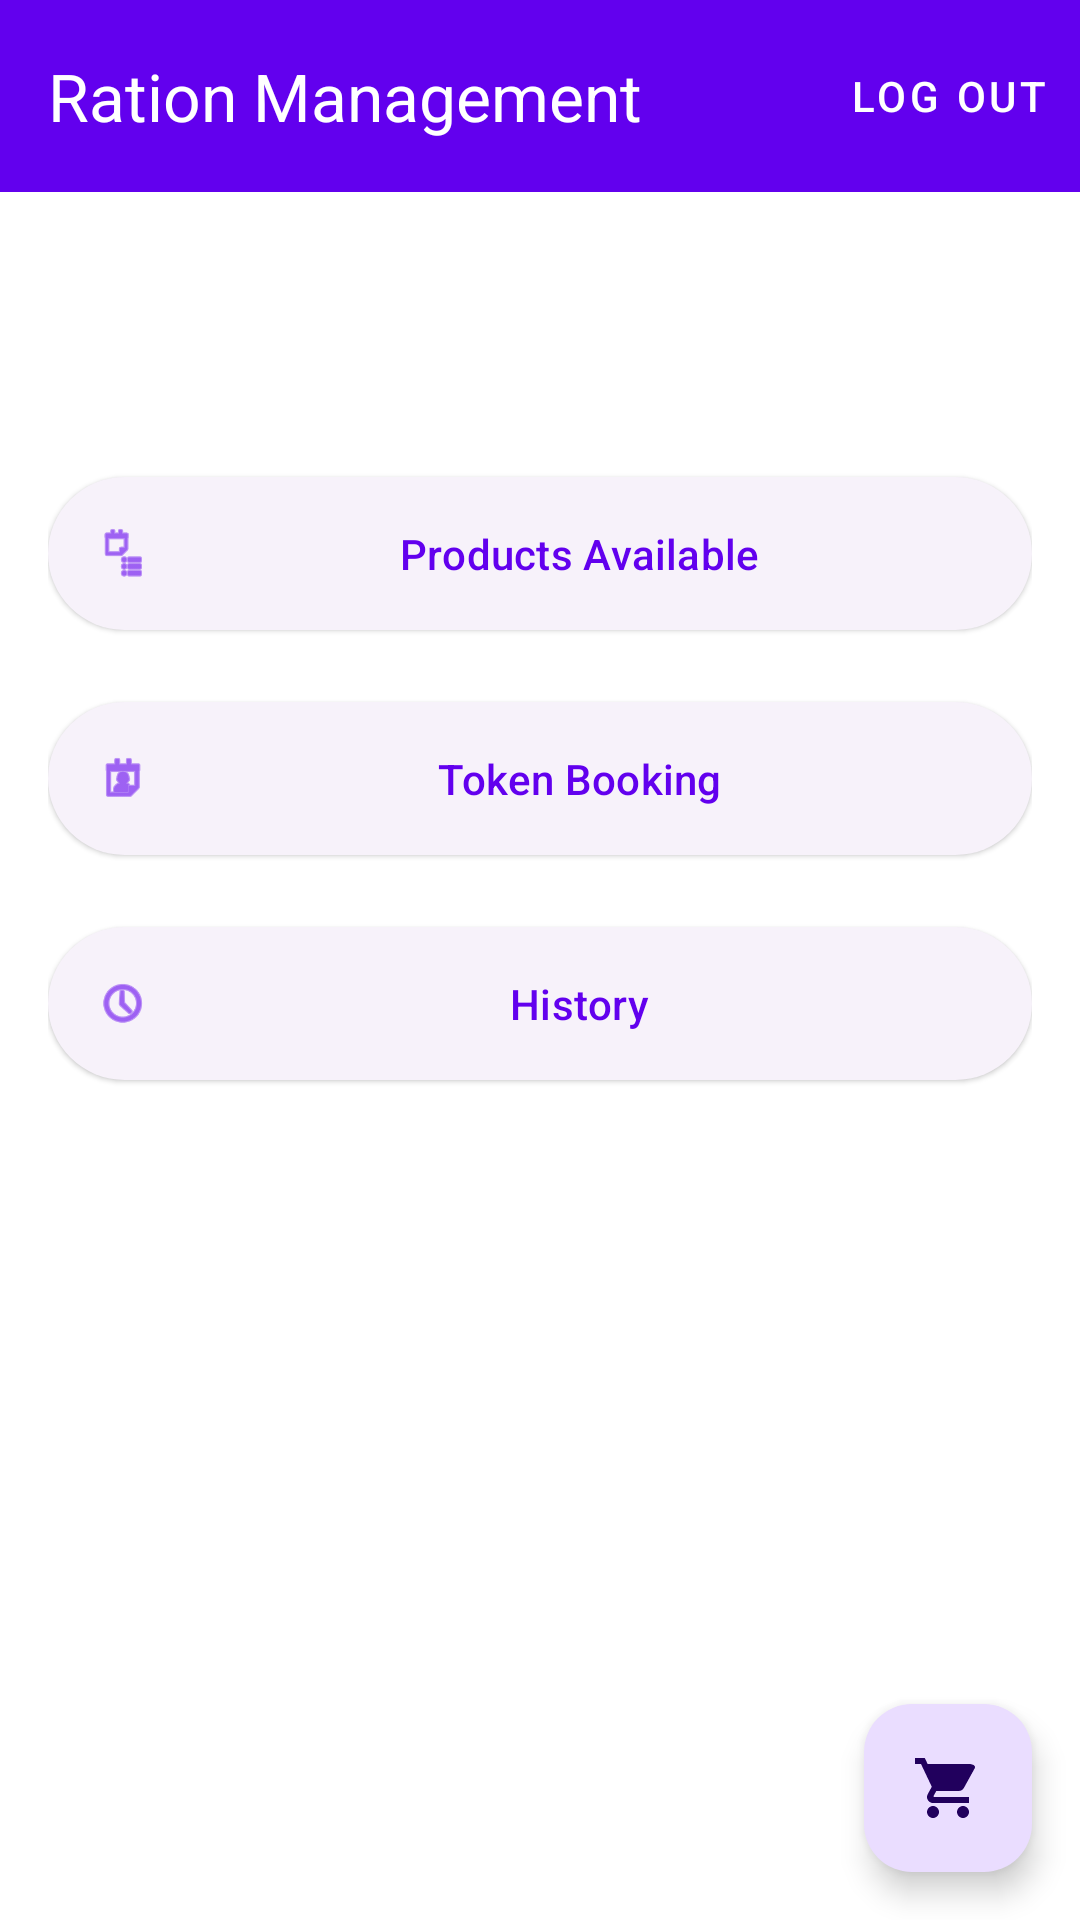

The Android layout XML behind this screen, and the referenced resources:
<!-- AndroidManifest.xml: application theme Theme.Meh -->
<!-- res/layout/fragment_dashboard.xml -->
<?xml version="1.0" encoding="utf-8"?>
<androidx.coordinatorlayout.widget.CoordinatorLayout xmlns:android="http://schemas.android.com/apk/res/android"
    xmlns:app="http://schemas.android.com/apk/res-auto"
    xmlns:tools="http://schemas.android.com/tools"
    android:layout_width="match_parent"
    android:layout_height="match_parent"
    android:background="?android:colorBackground"
    android:fitsSystemWindows="true">

    <com.google.android.material.appbar.AppBarLayout
        android:id="@+id/appbar"
        android:layout_width="match_parent"
        android:layout_height="wrap_content"
        android:fitsSystemWindows="true">

        <com.google.android.material.appbar.MaterialToolbar
            android:id="@+id/toolbar"
            android:layout_width="match_parent"
            android:layout_height="?attr/actionBarSize"
            app:title="Ration Management"
            app:titleTextColor="?attr/colorOnPrimary"
            android:background="?attr/colorPrimary">

            <TextView
                android:id="@+id/tvRole"
                android:layout_width="wrap_content"
                android:layout_height="wrap_content"
                android:layout_gravity="start"
                android:textAppearance="?attr/textAppearanceCaption"
                android:textColor="?attr/colorOnPrimary"
                tools:text="SHOPKEEPER" />

            <com.google.android.material.button.MaterialButton
                android:id="@+id/btnLogout"
                style="@style/Widget.MaterialComponents.Button.TextButton"
                android:layout_width="wrap_content"
                android:layout_height="wrap_content"
                android:text="@string/logout"
                android:textColor="?attr/colorOnPrimary"
                android:layout_gravity="end"/>
        </com.google.android.material.appbar.MaterialToolbar>

    </com.google.android.material.appbar.AppBarLayout>

    <androidx.core.widget.NestedScrollView
        android:layout_width="match_parent"
        android:layout_height="match_parent"
        app:layout_behavior="@string/appbar_scrolling_view_behavior">

        <LinearLayout
            android:layout_width="match_parent"
            android:layout_height="wrap_content"
            android:orientation="vertical"
            android:padding="16dp"
            android:gravity="center_horizontal">

            <TextView
                android:id="@+id/tvWelcome"
                android:layout_width="wrap_content"
                android:layout_height="wrap_content"
                android:textAppearance="?attr/textAppearanceHeadline6"
                android:gravity="center"
                android:layout_marginTop="16dp"
                android:layout_marginBottom="32dp"
                tools:text="Welcome, User"/>

            <com.google.android.material.button.MaterialButton
                android:id="@+id/btnPurchase"
                style="@style/Widget.Material3.Button.ElevatedButton.Icon"
                android:layout_width="match_parent"
                android:layout_height="wrap_content"
                android:text="Products Available"
                android:padding="16dp"
                app:icon="@android:drawable/ic_menu_agenda"
                android:layout_marginBottom="16dp"/>

            <com.google.android.material.button.MaterialButton
                android:id="@+id/btnTokenBooking"
                style="@style/Widget.Material3.Button.ElevatedButton.Icon"
                android:layout_width="match_parent"
                android:layout_height="wrap_content"
                android:text="Token Booking"
                android:padding="16dp"
                app:icon="@android:drawable/ic_menu_my_calendar"
                android:layout_marginBottom="16dp"/>

            <com.google.android.material.button.MaterialButton
                android:id="@+id/btnSales"
                style="@style/Widget.Material3.Button.ElevatedButton.Icon"
                android:layout_width="match_parent"
                android:layout_height="wrap_content"
                android:text="History"
                android:padding="16dp"
                app:icon="@android:drawable/ic_menu_recent_history"
                android:layout_marginBottom="16dp"/>

            <com.google.android.material.button.MaterialButton
                android:id="@+id/btnReport"
                style="@style/Widget.Material3.Button.ElevatedButton.Icon"
                android:layout_width="match_parent"
                android:layout_height="wrap_content"
                android:text="Reports"
                android:padding="16dp"
                android:visibility="gone"
                app:icon="@android:drawable/ic_menu_report_image"
                android:layout_marginBottom="16dp"/>

            <com.google.android.material.button.MaterialButton
                android:id="@+id/btnAdminPanel"
                style="@style/Widget.Material3.Button.ElevatedButton.Icon"
                android:layout_width="match_parent"
                android:layout_height="wrap_content"
                android:text="Manage Products"
                android:padding="16dp"
                android:visibility="gone"
                app:icon="@android:drawable/ic_menu_edit"
                android:layout_marginBottom="16dp"/>

            <com.google.android.material.button.MaterialButton
                android:id="@+id/btnStockUpdates"
                style="@style/Widget.Material3.Button.ElevatedButton.Icon"
                android:layout_width="match_parent"
                android:layout_height="wrap_content"
                android:text="Stock Log"
                android:padding="16dp"
                android:visibility="gone"
                app:icon="@android:drawable/ic_menu_info_details"/>

        </LinearLayout>
    </androidx.core.widget.NestedScrollView>

    <com.google.android.material.floatingactionbutton.FloatingActionButton
        android:id="@+id/fabCart"
        android:layout_width="wrap_content"
        android:layout_height="wrap_content"
        android:layout_gravity="bottom|end"
        android:layout_margin="16dp"
        app:srcCompat="@drawable/ic_cart"
        android:contentDescription="Cart"/>

</androidx.coordinatorlayout.widget.CoordinatorLayout>
<!-- resources referenced by this layout -->
<resources>
  <!-- drawable ic_cart (drawable) -->
  <vector xmlns:android="http://schemas.android.com/apk/res/android"
      android:width="24dp"
      android:height="24dp"
      android:viewportWidth="24"
      android:viewportHeight="24"
      android:tint="#FFFFFF">
      <path
          android:fillColor="@android:color/white"
          android:pathData="M7,18c-1.1,0 -1.99,0.9 -1.99,2S5.9,22 7,22s2,-0.9 2,-2 -0.9,-2 -2,-2zM1,2v2h2l3.6,7.59 -1.35,2.45c-0.16,0.28 -0.25,0.61 -0.25,0.96 0,1.1 0.9,2 2,2h12v-2L7.42,15c-0.14,0 -0.25,-0.11 -0.25,-0.25l0.03,-0.12 0.9,-1.63h7.45c0.75,0 1.41,-0.41 1.75,-1.03l3.58,-6.49c0.08,-0.14 0.12,-0.31 0.12,-0.48 0,-0.55 -0.9,-1 -2,-1L5.21,4l-0.94,-2L1,2zM17,18c-1.1,0 -1.99,0.9 -1.99,2s0.89,2 1.99,2 2,-0.9 2,-2 -0.9,-2 -2,-2z"/>
  </vector>
  <string name="logout">Log Out</string>
  <style name="Theme.Meh" parent="Base.Theme.Meh" />
  <style name="Base.Theme.Meh" parent="Theme.Material3.DayNight.NoActionBar">
      <item name="colorPrimary">@color/primary</item>
      <item name="colorPrimaryVariant">@color/primary_dark</item>
      <item name="colorOnPrimary">@color/on_primary</item>
      <item name="colorSecondary">@color/secondary</item>
      <item name="colorSecondaryVariant">@color/secondary_dark</item>
      <item name="colorOnSecondary">@color/on_secondary</item>
      <item name="android:colorBackground">@color/background</item>
      <item name="colorSurface">@color/surface</item>
      <item name="colorOnBackground">@color/on_background</item>
      <item name="colorOnSurface">@color/on_surface</item>
      <item name="colorError">@color/error</item>
      <item name="colorOnError">@color/on_error</item>
    </style>
  <color name="primary">#6200EE</color>
  <color name="primary_dark">#3700B3</color>
  <color name="on_primary">#FFFFFF</color>
  <color name="secondary">#03DAC6</color>
  <color name="secondary_dark">#018786</color>
  <color name="on_secondary">#000000</color>
  <color name="background">#FFFFFF</color>
  <color name="surface">#FFFFFF</color>
  <color name="on_background">#000000</color>
  <color name="on_surface">#000000</color>
  <color name="error">#B00020</color>
  <color name="on_error">#FFFFFF</color>
</resources>
